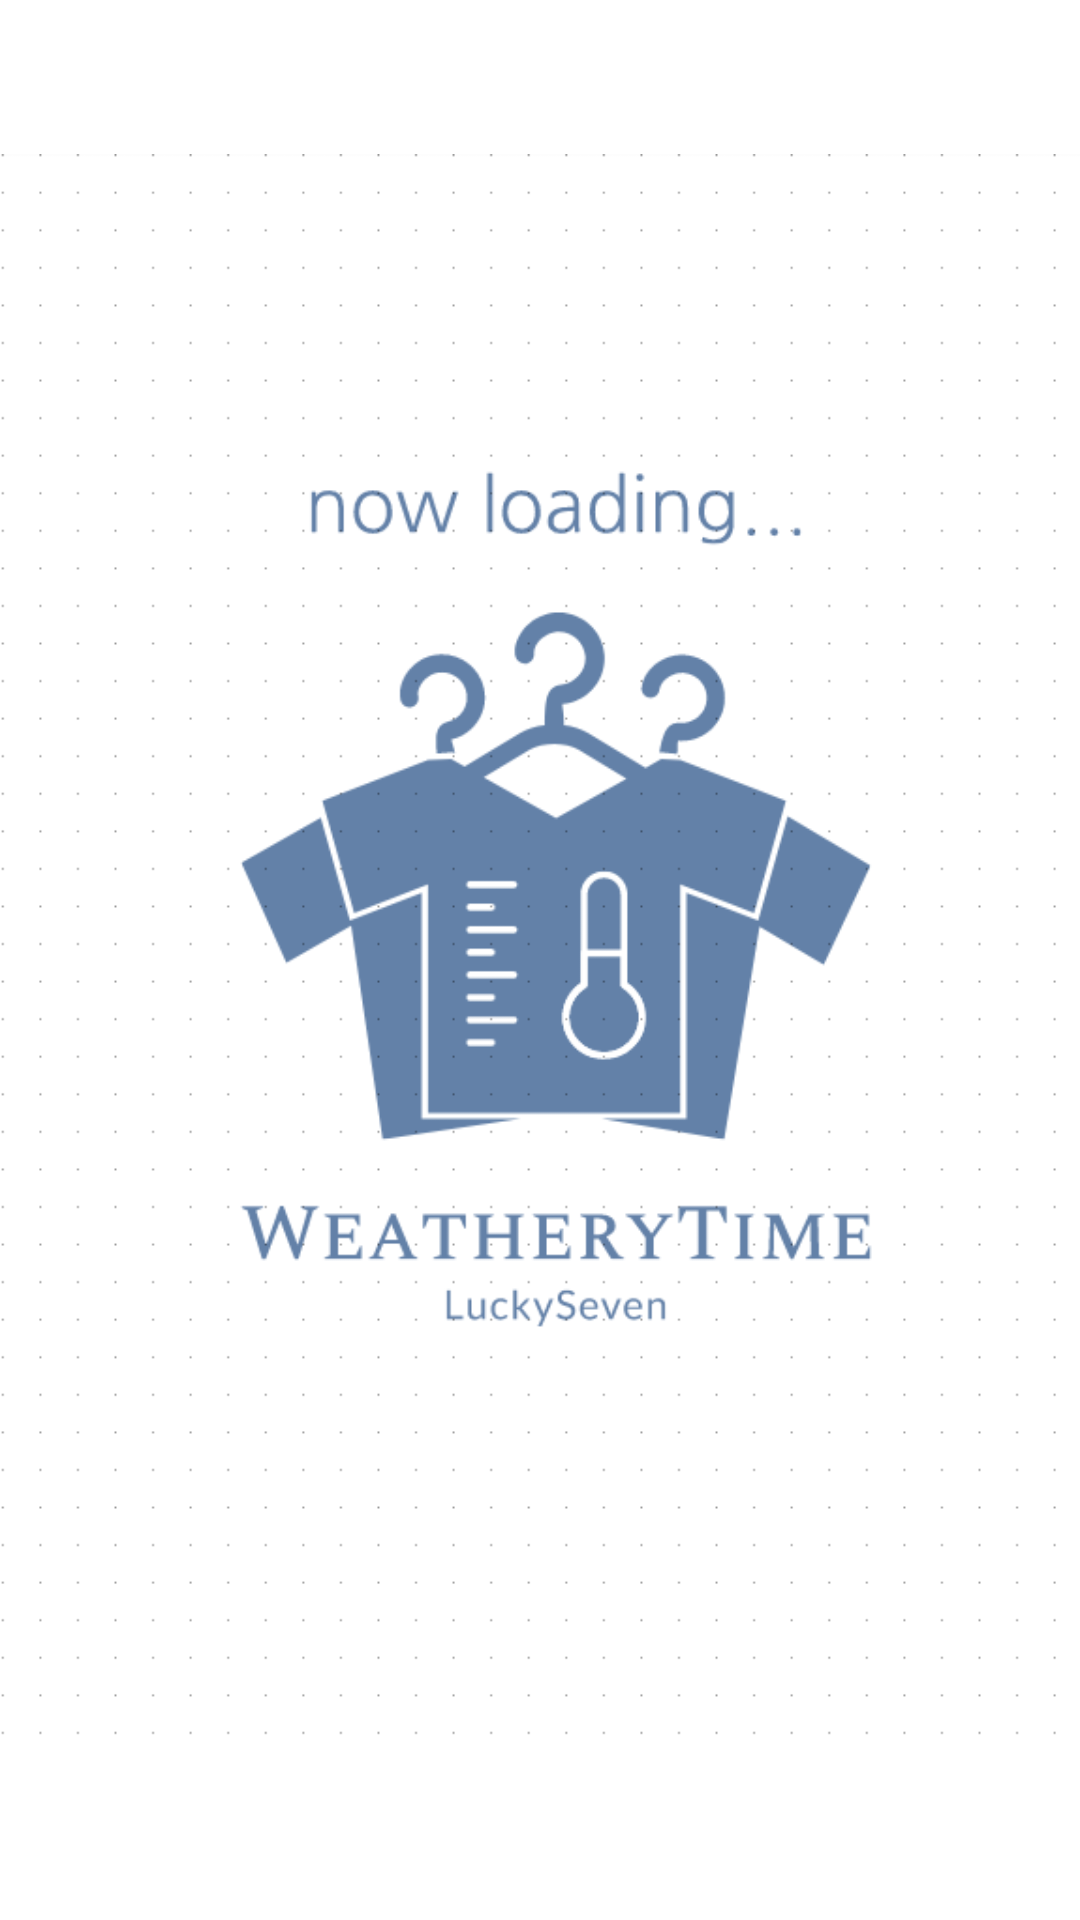

Produce the Android XML layout that renders to this screen, including the resource entries it uses.
<!-- AndroidManifest.xml: application theme Theme.ClothMatchingService -->
<!-- res/layout/fragment_splash.xml -->
<?xml version="1.0" encoding="utf-8"?>
<FrameLayout xmlns:android="http://schemas.android.com/apk/res/android"
    xmlns:app="http://schemas.android.com/apk/res-auto"
    xmlns:tools="http://schemas.android.com/tools"
    android:layout_width="match_parent"
    android:layout_height="match_parent"
    android:theme="@style/ThemeOverlay.ClothMatchingService.FullscreenContainer"
    tools:context=".SplashFragment">

    <ImageView
        android:id="@+id/imageView"
        android:layout_width="wrap_content"
        android:layout_height="wrap_content"
        android:src="@drawable/splash"
        android:layout_gravity="center"/>
</FrameLayout>
<!-- resources referenced by this layout -->
<resources>
  <!-- drawable splash: png bitmap (drawable-v24, 25057 bytes) -->
  <style name="ThemeOverlay.ClothMatchingService.FullscreenContainer" parent="">
          <item name="fullscreenBackgroundColor">@color/light_blue_600</item>
          <item name="fullscreenTextColor">@color/light_blue_A200</item>
      </style>
  <style name="Theme.ClothMatchingService" parent="Theme.MaterialComponents.DayNight.DarkActionBar">
          
          <item name="colorPrimary">@color/purple_500</item>
          <item name="colorPrimaryVariant">@color/purple_700</item>
          <item name="colorOnPrimary">@color/white</item>
          
          <item name="colorSecondary">@color/teal_200</item>
          <item name="colorSecondaryVariant">@color/teal_700</item>
          <item name="colorOnSecondary">@color/black</item>
          
          <item name="android:statusBarColor" tools:targetApi="l">?attr/colorPrimaryVariant</item>
          
      </style>
  <!-- not gathered from this repository: default colours our renderer supplied (Android Studio template values) -->
  <color name="purple_500">#FF6200EE</color>
  <color name="purple_700">#FF3700B3</color>
  <color name="teal_200">#FF03DAC5</color>
  <color name="teal_700">#FF018786</color>
  <color name="black">#FF000000</color>
  <color name="white">#FFFFFFFF</color>
</resources>
